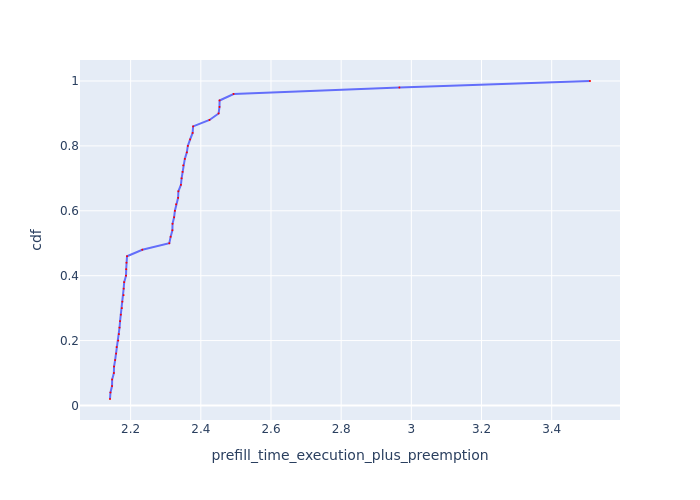

Values plotted in this chart, from the file beside it:
Request Id, prefill_time_execution_plus_preemption, cdf
0_27, 2.141, 0.02
0_28, 2.142, 0.04
0_29, 2.147, 0.06
0_30, 2.147, 0.08
0_31, 2.152, 0.1
0_32, 2.153, 0.12
0_33, 2.156, 0.14
0_34, 2.159, 0.16
0_35, 2.16, 0.18
0_36, 2.165, 0.2
0_37, 2.167, 0.22
0_38, 2.168, 0.24
0_39, 2.17, 0.26
0_41, 2.172, 0.28
0_40, 2.175, 0.3
0_42, 2.176, 0.32
0_43, 2.18, 0.34
0_44, 2.18, 0.36
0_45, 2.182, 0.38
0_48, 2.187, 0.4
0_47, 2.187, 0.42
0_46, 2.188, 0.44
0_49, 2.19, 0.46
0_26, 2.233, 0.48
0_1, 2.31, 0.5
0_2, 2.314, 0.52
0_3, 2.319, 0.54
0_4, 2.319, 0.56
0_6, 2.324, 0.58
0_5, 2.326, 0.6
0_7, 2.33, 0.62
0_8, 2.335, 0.64
0_9, 2.336, 0.66
0_10, 2.343, 0.68
0_14, 2.345, 0.7
0_15, 2.348, 0.72
0_16, 2.35, 0.74
0_17, 2.354, 0.76
0_24, 2.36, 0.78
0_23, 2.363, 0.8
0_25, 2.37, 0.82
0_21, 2.377, 0.84
0_12, 2.378, 0.86
0_18, 2.425, 0.88
0_11, 2.451, 0.9
0_20, 2.453, 0.92
0_19, 2.453, 0.94
0_0, 2.493, 0.96
0_13, 2.966, 0.98
0_22, 3.509, 1.0
